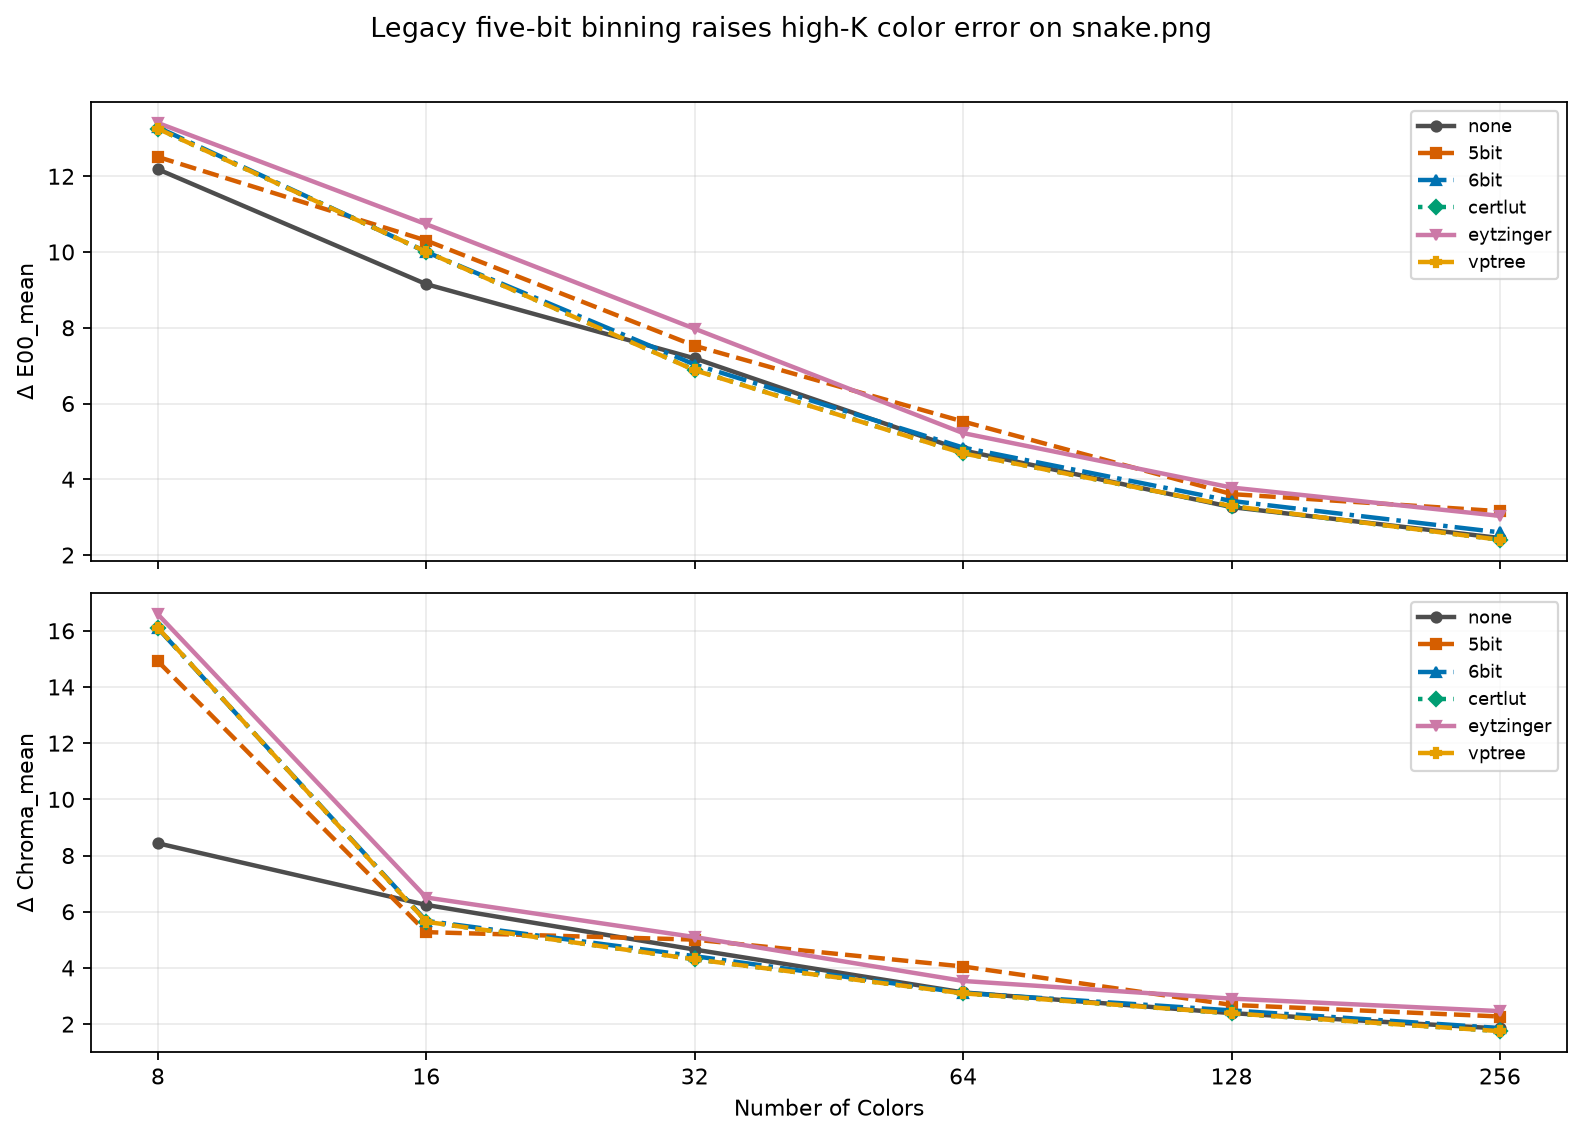

Values plotted in this chart, from the file beside it:
kind, command, template, image, colors, Δ E00_mean, Δ Chroma_mean
image, command1, {img2sixel} --threads=1 --precision=8bit…, images/snake.png, 8, 12.18, 8.435
image, command1, {img2sixel} --threads=1 --precision=8bit…, images/snake.png, 16, 9.151, 6.242
image, command1, {img2sixel} --threads=1 --precision=8bit…, images/snake.png, 32, 7.191, 4.652
image, command1, {img2sixel} --threads=1 --precision=8bit…, images/snake.png, 64, 4.761, 3.128
image, command1, {img2sixel} --threads=1 --precision=8bit…, images/snake.png, 128, 3.265, 2.389
image, command1, {img2sixel} --threads=1 --precision=8bit…, images/snake.png, 256, 2.448, 1.843
image, command2, {img2sixel} --threads=1 --precision=8bit…, images/snake.png, 8, 12.51, 14.91
image, command2, {img2sixel} --threads=1 --precision=8bit…, images/snake.png, 16, 10.3, 5.273
image, command2, {img2sixel} --threads=1 --precision=8bit…, images/snake.png, 32, 7.524, 5.007
image, command2, {img2sixel} --threads=1 --precision=8bit…, images/snake.png, 64, 5.524, 4.05
image, command2, {img2sixel} --threads=1 --precision=8bit…, images/snake.png, 128, 3.608, 2.684
image, command2, {img2sixel} --threads=1 --precision=8bit…, images/snake.png, 256, 3.156, 2.27
image, command3, {img2sixel} --threads=1 --precision=8bit…, images/snake.png, 8, 13.29, 16.09
image, command3, {img2sixel} --threads=1 --precision=8bit…, images/snake.png, 16, 10, 5.674
image, command3, {img2sixel} --threads=1 --precision=8bit…, images/snake.png, 32, 7.029, 4.417
image, command3, {img2sixel} --threads=1 --precision=8bit…, images/snake.png, 64, 4.837, 3.109
image, command3, {img2sixel} --threads=1 --precision=8bit…, images/snake.png, 128, 3.427, 2.488
image, command3, {img2sixel} --threads=1 --precision=8bit…, images/snake.png, 256, 2.597, 1.859
image, command4, {img2sixel} --threads=1 --precision=8bit…, images/snake.png, 8, 13.25, 16.1
image, command4, {img2sixel} --threads=1 --precision=8bit…, images/snake.png, 16, 10.01, 5.642
image, command4, {img2sixel} --threads=1 --precision=8bit…, images/snake.png, 32, 6.885, 4.307
image, command4, {img2sixel} --threads=1 --precision=8bit…, images/snake.png, 64, 4.687, 3.094
image, command4, {img2sixel} --threads=1 --precision=8bit…, images/snake.png, 128, 3.286, 2.378
image, command4, {img2sixel} --threads=1 --precision=8bit…, images/snake.png, 256, 2.403, 1.75
image, command5, {img2sixel} --threads=1 --precision=8bit…, images/snake.png, 8, 13.41, 16.59
image, command5, {img2sixel} --threads=1 --precision=8bit…, images/snake.png, 16, 10.73, 6.506
image, command5, {img2sixel} --threads=1 --precision=8bit…, images/snake.png, 32, 7.974, 5.097
image, command5, {img2sixel} --threads=1 --precision=8bit…, images/snake.png, 64, 5.218, 3.535
image, command5, {img2sixel} --threads=1 --precision=8bit…, images/snake.png, 128, 3.781, 2.906
image, command5, {img2sixel} --threads=1 --precision=8bit…, images/snake.png, 256, 3.033, 2.462
image, command6, {img2sixel} --threads=1 --precision=8bit…, images/snake.png, 8, 13.26, 16.11
image, command6, {img2sixel} --threads=1 --precision=8bit…, images/snake.png, 16, 10.01, 5.641
image, command6, {img2sixel} --threads=1 --precision=8bit…, images/snake.png, 32, 6.879, 4.305
image, command6, {img2sixel} --threads=1 --precision=8bit…, images/snake.png, 64, 4.683, 3.094
image, command6, {img2sixel} --threads=1 --precision=8bit…, images/snake.png, 128, 3.293, 2.383
image, command6, {img2sixel} --threads=1 --precision=8bit…, images/snake.png, 256, 2.401, 1.748
